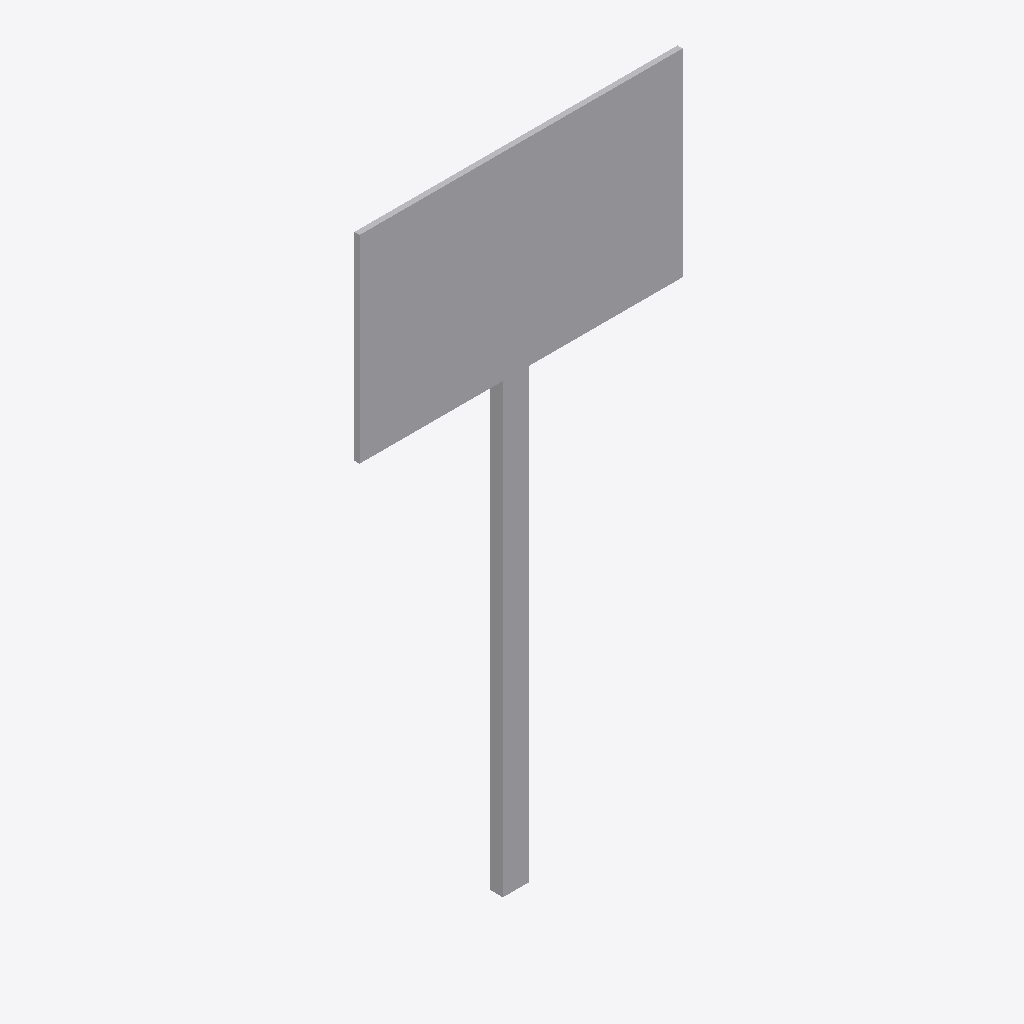
Isometric view of an IFC building model (IFC-SPF (STEP), schema IFC2X3, length unit millimetre), seen from the south-west, elements coloured by IFC class: 1 other element (light grey).
Extent 1.2 m × 0.1 m × 2.5 m (x, y, z). Storeys (1): Port de Barcelona at 0.00 m. Elements (1): 1 IfcBuildingElementPart.

HEADER;
FILE_DESCRIPTION(('ViewDefinition [CoordinationView_V2.0]'),'2;1');
FILE_NAME('C:\\Users\\Andres (Ingreen)\\AppData\\Local\\Packages\\48598BIMMars.313206BE35C6','',(''),(''),'','','');
FILE_SCHEMA(('IFC2X3'));
ENDSEC;
DATA;
#44=IFCPROJECT('37E1Fivzb4YhOViVHGyYJF',$,'Port de Barcelona',$,$,'Nombre de proyecto','Estado de proyecto',(#16),#45);
#8=IFCSITE('37E1Fivzb4YhOViVHGyYJD',$,'Port de Barcelona',$,$,#3,$,$,.ELEMENT.,(40,25,13,9643),(-3,-42,-20,-772056),0.0,$,$);
#1=IFCBUILDING('37E1Fivzb4YhOViVHGyYJE',$,'',$,$,#2,$,'',.ELEMENT.,$,$,$);
#6=IFCBUILDINGSTOREY('37E1Fivzb4YhOViVIl3T4G',$,'Port de Barcelona',$,'Nivel:Extremo inicial 8 mm',#7,$,'Port de Barcelona',.ELEMENT.,0.0);
#9=IFCBUILDINGELEMENTPART('0kkJiIGoP9c94bH04hHNe9',$,'APBCN-URB-VIA-PaloSenal_Soporte_Vertical_LOD1:APBCN-URB-VIA-PaloSenal_Soporte_Vertical_LOD1:143862',$,'APBCN-URB-VIA-PaloSenal_Soporte_Vertical_LOD1:APBCN-URB-VIA-PaloSenal_Soporte_Vertical_LOD1',#10,#13,'143862');
ENDSEC;
